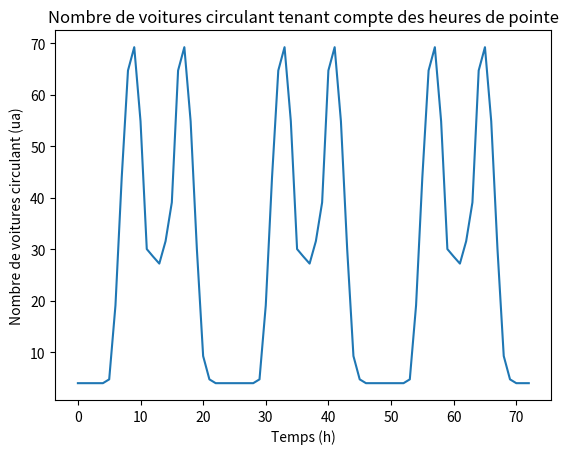

The matplotlib source for this figure:
#!usr/bin/python3
# coding=utf8

import matplotlib.pyplot as plt
import random
import numpy as np
import math

# Paramètres du calcul numérique
npas = 72
dt = 1    

# Paramètres définissant le système physique
N0 = 100         #nombre de voiture totale dans Paris
c0 = (4/100.) * N0       #nombre de voiture circulant à t=0 


def B(t): 
    if 10.9<np.mod(t, 24)<15:
        B = 10
    else:
        B = 33
    return B


def f(t):
    if 3<np.mod(t, 24)<21:    
        return (B(t) * np.sin((2/8.) * np.pi * t - 4.5) + 37)
    else:
        return 4.


t = np.arange(0, npas+1)
C= np.zeros(npas+1)
C[0]=c0


for i in range(npas):
    C[i+1] = N0 * (f(i)/100)
   
plt.plot(t,C)
plt.title("Nombre de voitures circulant tenant compte des heures de pointe")
plt.xlabel("Temps (h)")
plt.ylabel("Nombre de voitures circulant (ua)")
plt.show()
print(C)


